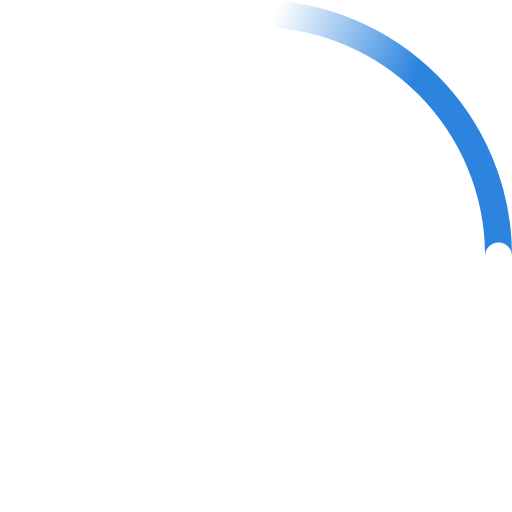
t = 0.00 s
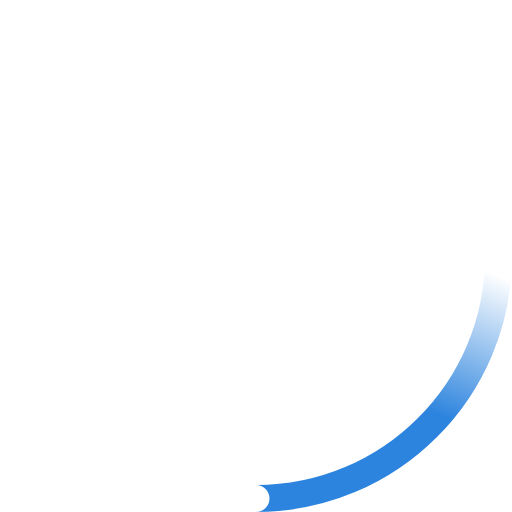
t = 0.23 s
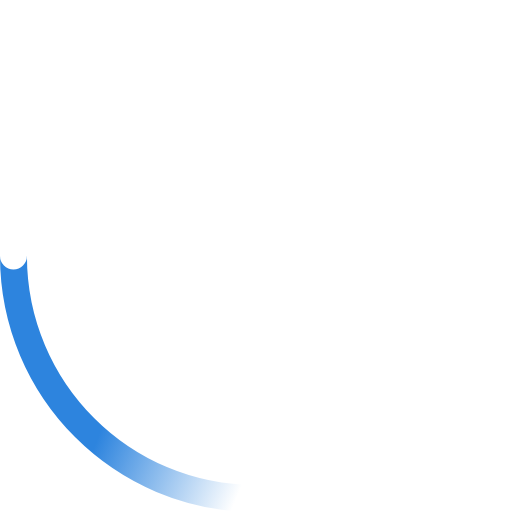
t = 0.45 s
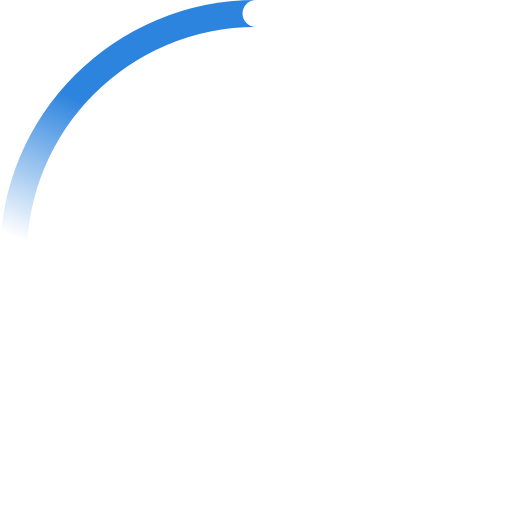
t = 0.68 s

The animated SVG that drew these frames (rendered in a browser with its animation timeline set to each time). Animation: 2 SMIL elements (animateTransform=2); one cycle of 0.90 s, repeats indefinitely.

<!-- By Sam Herbert (@sherb), for everyone. More @ http://goo.gl/7AJzbL -->
<svg width="38" height="38" viewBox="0 0 38 38" xmlns="http://www.w3.org/2000/svg">
    <defs>
        <linearGradient x1="8.042%" y1="0%" x2="65.682%" y2="23.865%" id="a">
            <stop stop-color="#2d84de" stop-opacity="0" offset="0%"/>
            <stop stop-color="#2d84de" stop-opacity=".631" offset="63.146%"/>
            <stop stop-color="#2d84de" offset="100%"/>
        </linearGradient>
    </defs>
    <g fill="none" fill-rule="evenodd">
        <g transform="translate(1 1)">
            <path d="M36 18c0-9.94-8.06-18-18-18" id="Oval-2" stroke="url(#a)" stroke-width="2">
                <animateTransform
                    attributeName="transform"
                    type="rotate"
                    from="0 18 18"
                    to="360 18 18"
                    dur="0.9s"
                    repeatCount="indefinite" />
            </path>
            <circle fill="#fff" cx="36" cy="18" r="1">
                <animateTransform
                    attributeName="transform"
                    type="rotate"
                    from="0 18 18"
                    to="360 18 18"
                    dur="0.9s"
                    repeatCount="indefinite" />
            </circle>
        </g>
    </g>
</svg>